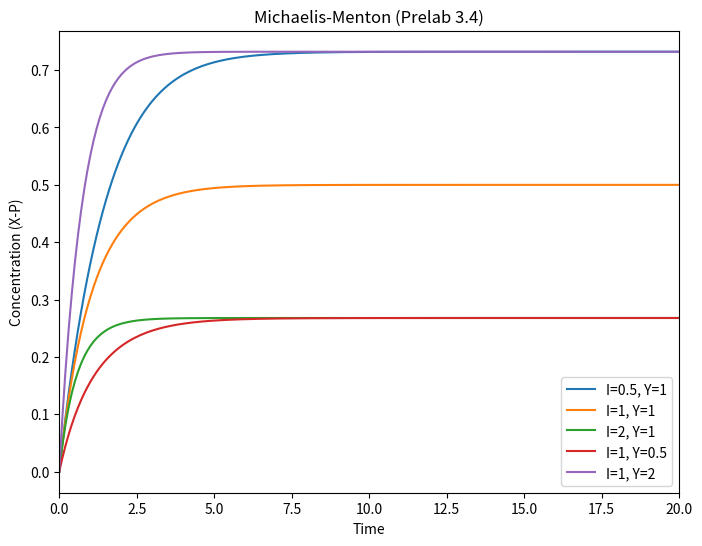

Generate this figure with matplotlib:
import numpy as np
import matplotlib.pyplot as plt
from scipy.integrate import odeint

# X-P의 Michaelis-Menten equation
# Assume all the kinetic constant parameter values (k) as 1
def dXdt(XP, t, I, Y):
    k1 = 1
    k2 = 1
    Km1 = 1
    Km2 = 1
    dXP = k1 * Y * (1 - XP) / (Km1 + (1 - XP)) - k2 * I * XP / (Km2 + XP)
    return dXP

# 초기조건 필요, XP는 처음에는 없을 테니까 (X로부터 만들어질 거니까) 0으로
XP0 = 0.0

# ODE 식 세우기
t = np.linspace(0, 20, 200)

# Y, I값 바꾸기
params = [(0.5, 1), (1, 1), (2, 1), (1, 0.5), (1, 2)]

plt.figure(figsize=(8,6))
for I_val, Y_val in params:
    XP = odeint(dXdt, XP0, t, args=(I_val, Y_val))
    plt.plot(t, XP, label=f'I={I_val}, Y={Y_val}')

# 그래프 그리기
plt.title('Michaelis-Menton (Prelab 3.4)')
plt.xlabel('Time')
plt.ylabel('Concentration (X-P)')
plt.xlim(0, 20)
plt.legend()

plt.show()

# Y와 I의 관계에 따라 농도가 수렴하는 지점이 다름
# (0.5, 1) 과 (1, 2) 처럼, Y의 농도가 2배 더 높은 경우는,
# 값이 같거나 1/2배 차이나는 경우보다
# X-P 농도가 더 높은 값에서 수렴함 (당연함)